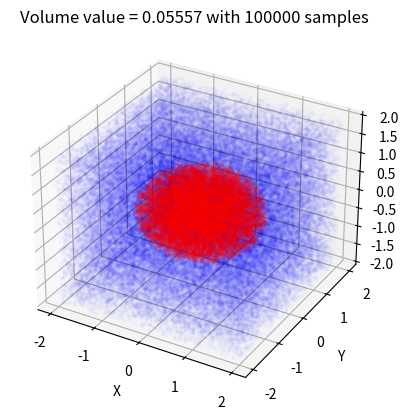

This chart was generated by the following Python code:
#!/usr/bin/env python3
# -*- coding: utf-8 -*-
"""
Created on Wed Jun 20 14:23:28 2018

[redacted]
"""

import numpy as np
import matplotlib.pyplot as plt
from mpl_toolkits.mplot3d import Axes3D

#return true if x,y inside of range of interest 
def inside(x,y,z):
    if (z <= 8 -x**2 - y**2) and (z >= x**2 + 3*y**2):
        return True
    return False

def f(x):
    return np.sqrt(1 - x**2)

n_samples = 100000
start_x, start_y, start_z = -2, -2, 0
end_x, end_y, end_z = 2, 2, 8

x_inside = []
y_inside = []
z_inside = []

x = np.random.uniform( start_x, end_x, n_samples);
y = np.random.uniform( start_y, end_y, n_samples);
z = np.random.uniform( start_y, end_y, n_samples);

for i in range(n_samples):
    if inside(x[i],y[i],z[i]):
        x_inside.append(x[i])
        y_inside.append(y[i])

fig = plt.figure()
ax = fig.add_subplot(111, projection='3d')
plt.figure(1)
plt.plot(x,y,z,'o', color='blue',markersize=2,alpha=0.01)
plt.plot(x_inside,y_inside,y_inside,'o', color='red',markersize=3,alpha=0.1)

#plt.plot(np.sort(x),f(np.sort(x)), color='black', linewidth=2.0)
ax.set_xlabel('X')
ax.set_ylabel('Y')
ax.set_zlabel('Z')



A = (float(len(x_inside)))/(float(n_samples)) #points_inside/total_points
print(A)

plt.title("Volume value = "+str(A)+" with "+str(n_samples)+" samples")
plt.savefig('volume_'+str(n_samples)+'.png')
plt.show()
